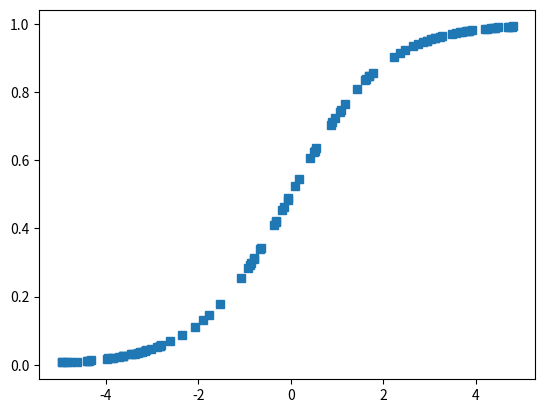

Python code for this plot: (Note: this script raises an exception after producing the figure.)
def drexel_dragons():
    print(
        """         

           /\_/\   _   ()_()  wWw  wW    Ww wWw  W  W        _   ()_()            \/       .-.   \\\  ///  oo_    
          / o o \   /||_ (O o)  (O)_(O)\  /(O)(O)_(O)(O)      /||_ (O o)    /)     (OO)    c(O_O)c ((O)(O)) /  _)-< 
     /\   \~(*)~/     /o_) |^_\  / __)`. \/ .' / __) ||         /o_) |^_\  (o)(O) ,'.--.)  ,'.---.`, | \ ||  \__ `.  
     //\\  /     \   / |(\ |(_))/ (     \  /  / (    | \       / |(\ |(_))  //\\ / /|_|_\ / /|_|_|\ \||\\||     `. | 
     //  \\(       )  | | ))|  /(  _)    /  \ (  _)   |  `.     | | ))|  /  |(__)|| \_.--. | \_____/ ||| \ |     _| | 
     //    \/\~*.*~/   | |// )|\\ \ \_  .' /\ `.\ \_  (.-.__)    | |// )|\\  /,-. |'.   \) \'. `---' .`||  ||  ,-'   | 
     //__/\_/   \      \__/ (/  \) \__)(_.'  `._)\__)  `-'       \__/ (/  \)-'   ''  `-.(_.'  `-...-' (_/  \_)(_..--'  """
    )


Penn = drexel_dragons


print(type(Penn))


Penn()


drexel = drexel_dragons


drexel is Penn


drexel == Penn


[Penn, drexel]


import numpy as np
import matplotlib.pyplot as plt


def sig(x):
    return 1 / (1 + np.exp(-x))


x = np.random.uniform(-5, 5, 100)
plt.plot(x, np.array(list(map(sig, x))), "s")


def myfunc():
    x = 300
    print(x)
    

myfunc()


x = 300


def myfunc():
    print(x)


myfunc()

print(x)


x = 300


def my_function():
    print(x)
    y = 200
    print(y)


y


